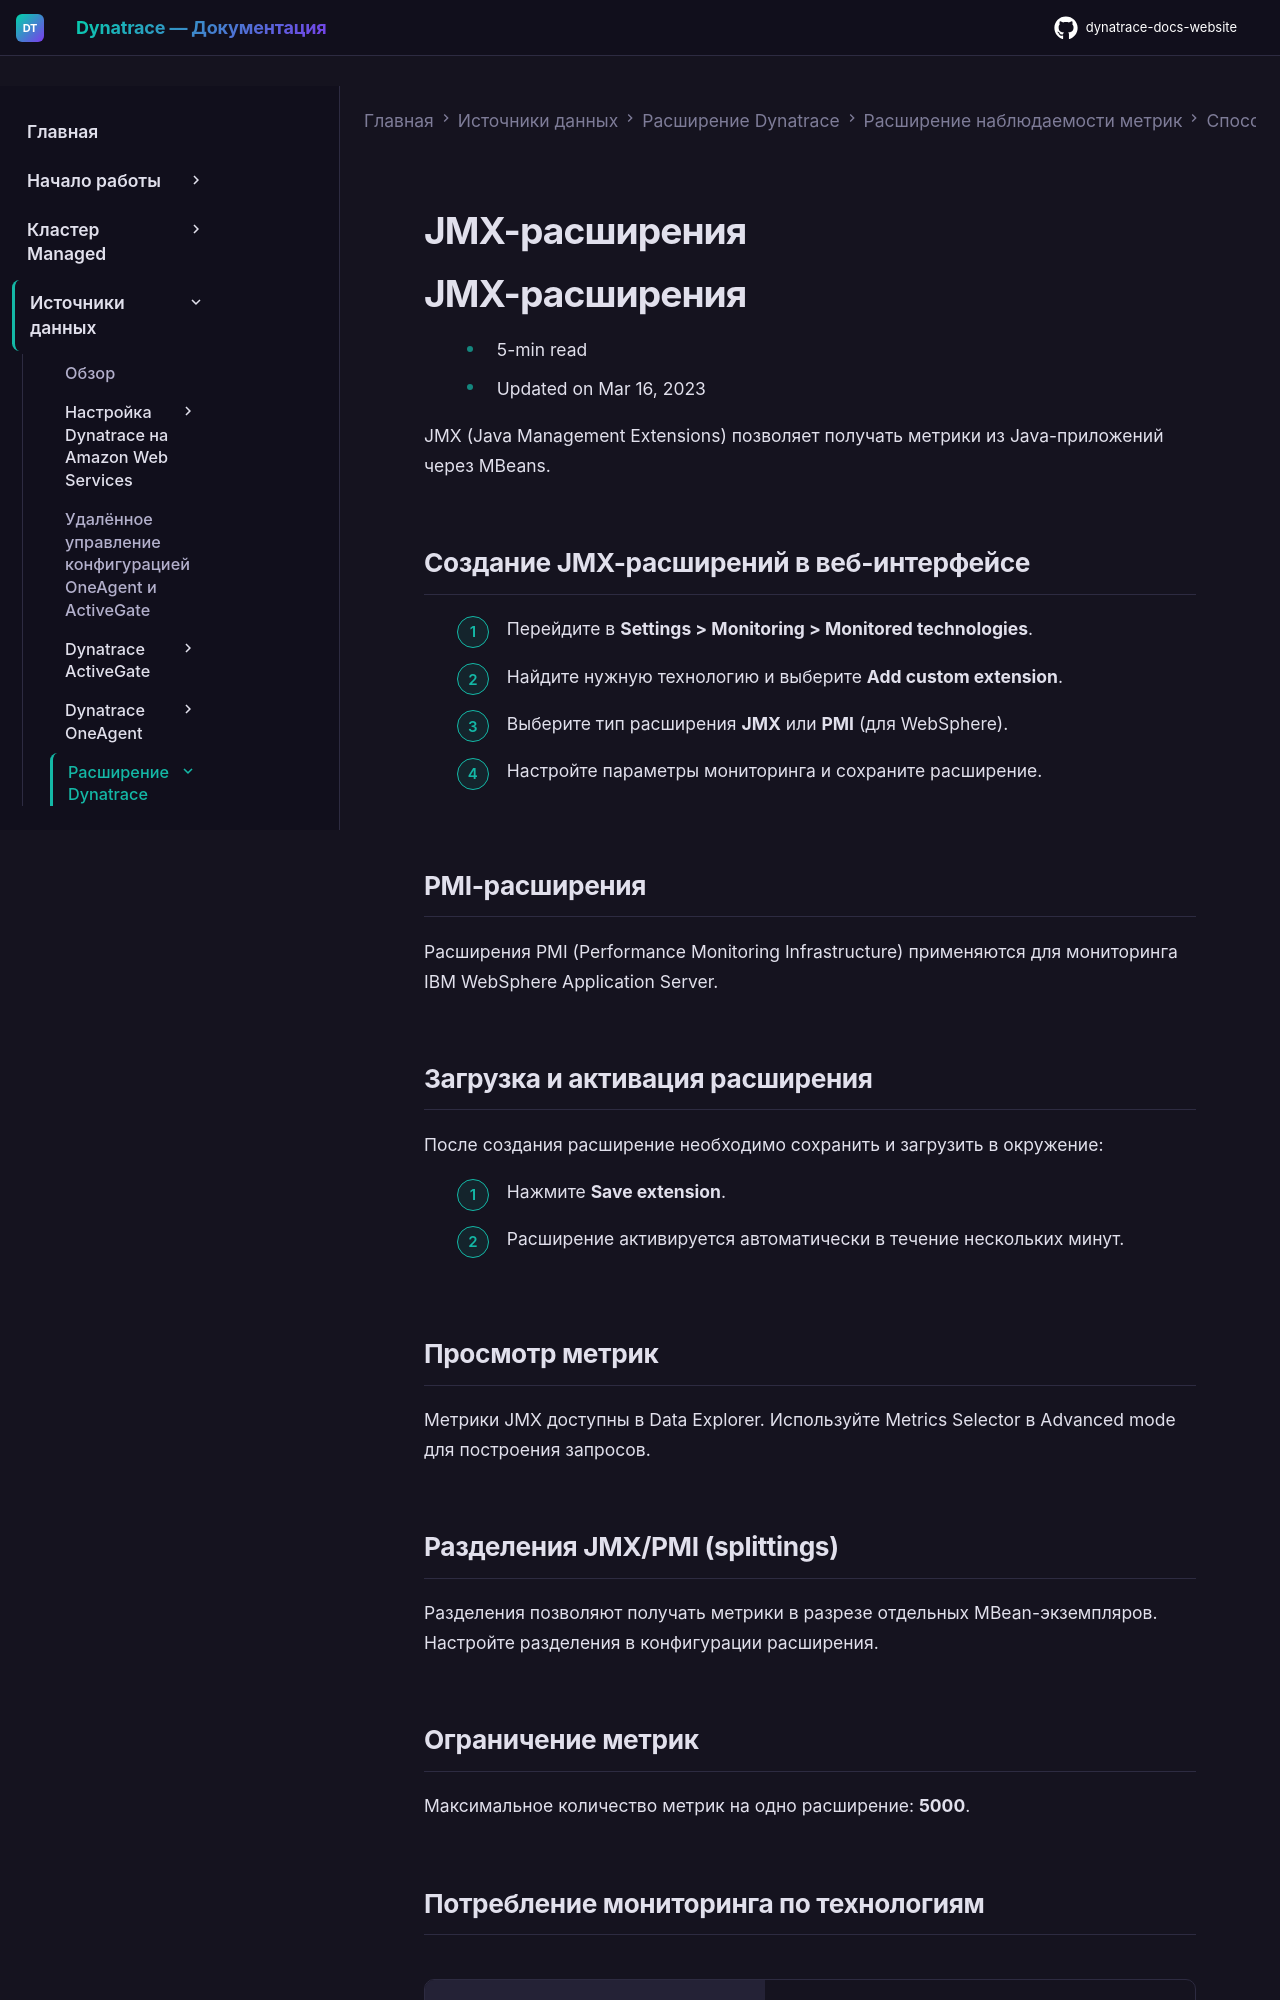

repository: Yerkebulan-Ardabayev/dynatrace-docs-website · page: managed-ru/ingest-from/extend-dynatrace/extend-metrics/ingestion-methods/jmx-extensions/index.html · generator: mkdocs

---
title: JMX-расширения
source: https://docs.dynatrace.com/managed/ingest-from/extend-dynatrace/extend-metrics/ingestion-methods/jmx-extensions
scraped: 2026-05-12T11:37:59.140301
---

# JMX-расширения

# JMX-расширения

* 5-min read
* Updated on Mar 16, 2023

JMX (Java Management Extensions) позволяет получать метрики из Java-приложений через MBeans.

## Создание JMX-расширений в веб-интерфейсе

1. Перейдите в **Settings > Monitoring > Monitored technologies**.
2. Найдите нужную технологию и выберите **Add custom extension**.
3. Выберите тип расширения **JMX** или **PMI** (для WebSphere).
4. Настройте параметры мониторинга и сохраните расширение.

## PMI-расширения

Расширения PMI (Performance Monitoring Infrastructure) применяются для мониторинга IBM WebSphere Application Server.

## Загрузка и активация расширения

После создания расширение необходимо сохранить и загрузить в окружение:

1. Нажмите **Save extension**.
2. Расширение активируется автоматически в течение нескольких минут.

## Просмотр метрик

Метрики JMX доступны в Data Explorer. Используйте Metrics Selector в Advanced mode для построения запросов.

## Разделения JMX/PMI (splittings)

Разделения позволяют получать метрики в разрезе отдельных MBean-экземпляров. Настройте разделения в конфигурации расширения.

## Ограничение метрик

Максимальное количество метрик на одно расширение: **5000**.
